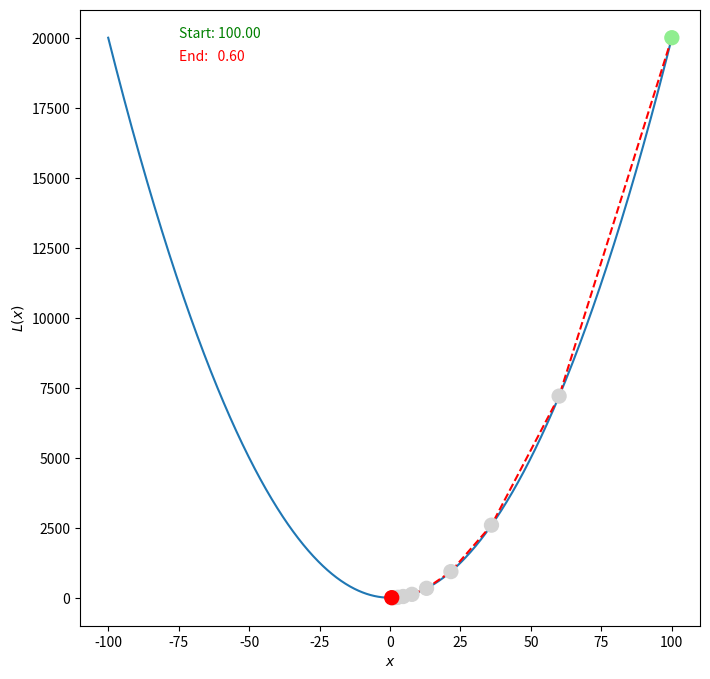
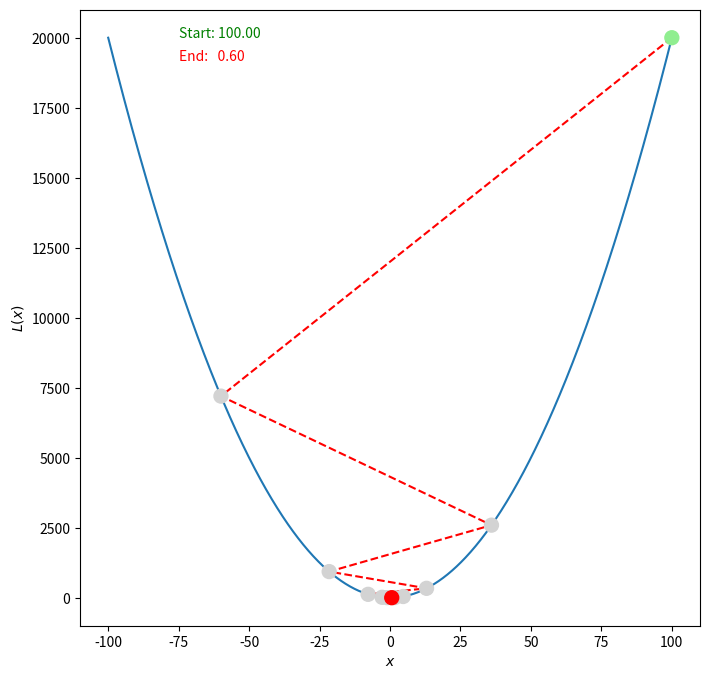
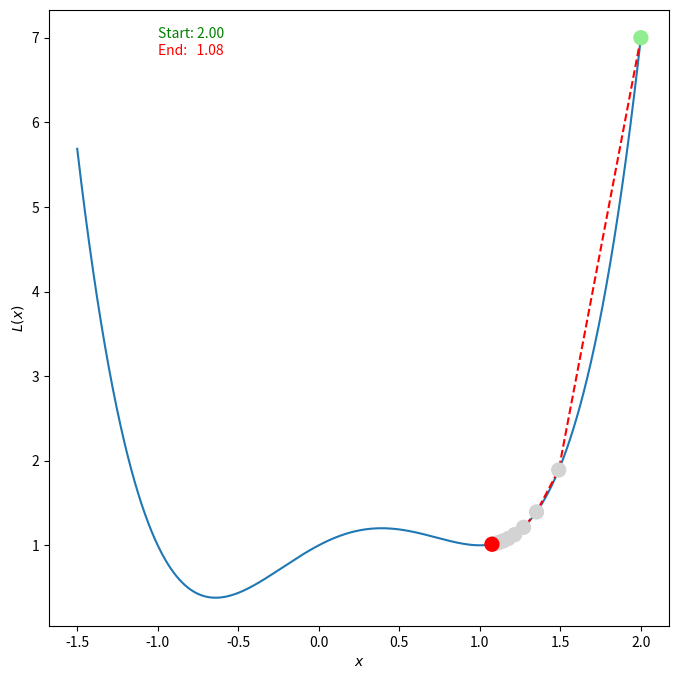
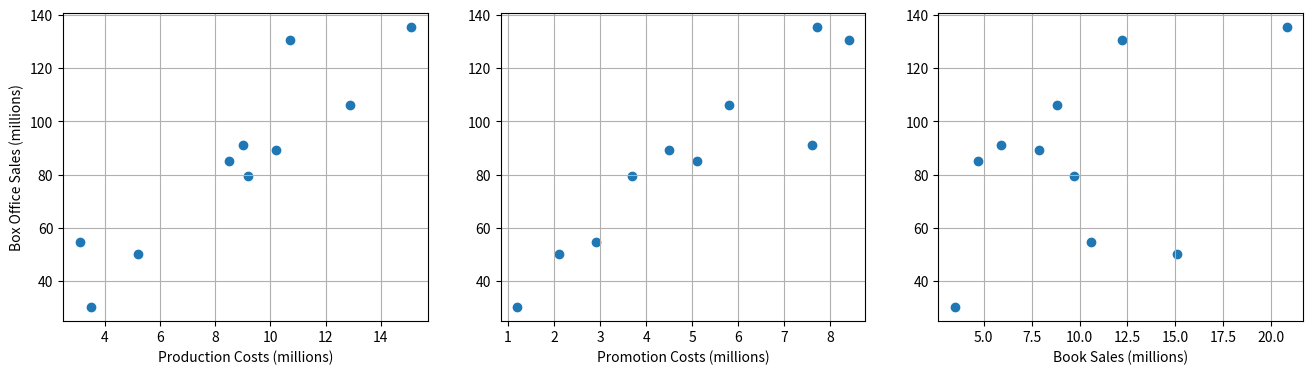

Reproduce these figures in Python, in order.
import numpy as np
import matplotlib.pyplot as plt
%matplotlib inline

def poly_grad(coefs, x):
    res = 0.0
    for i in range(len(coefs)):
        res += i * coefs[i] * (x**(i-1))
    return res


def grad_descent(poly, step_size=0.1, iterations=10, x=100.):
    x_list = [x]
    for i in range(iterations):
        x = x - (step_size * poly_grad(poly, x))
        x_list.append(x)
    return x_list


fig, ax = plt.subplots(figsize=(8, 8))

x_list = grad_descent([15, 0, 2])
colors = ['lightgreen'] + ['lightgray'] * (len(x_list) - 2) + ['r']

ax.plot(np.linspace(-100, 100, 1001), 2*(np.linspace(-100, 100, 1001)**2) + 15)
ax.plot(x_list, [2*(x**2) + 15 for x in x_list], c='r', ls='--')
ax.scatter(x_list, [2*(x**2) + 15 for x in x_list], c=colors, s=100, zorder=1000)
ax.text(-75, 20000, 'Start: {:.2f}'.format(x_list[0]), color='green')
ax.text(-75, 19200, 'End:   {:.2f}'.format(x_list[-1]), color='red')
ax.set_ylabel(r"$L(x)$")
ax.set_xlabel(r"$x$");


fig, ax = plt.subplots(figsize=(8, 8))

x_list = grad_descent([15, 0, 2], step_size=0.4)
colors = ['lightgreen'] + ['lightgray'] * (len(x_list) - 2) + ['r']

ax.plot(np.linspace(-100, 100, 1001), 2*(np.linspace(-100, 100, 1001)**2) + 15)
ax.plot(x_list, [2*(x**2) + 15 for x in x_list], c='r', ls='--')
ax.scatter(x_list, [2*(x**2) + 15 for x in x_list], c=colors, s=100, zorder=1000)
ax.text(-75, 20000, 'Start: {:.2f}'.format(x_list[0]), color='green')
ax.text(-75, 19200, 'End:   {:.2f}'.format(x_list[-1]), color='red')
ax.set_ylabel(r"$L(x)$")
ax.set_xlabel(r"$x$");


fig, ax = plt.subplots(figsize=(8, 8))

x = np.linspace(-1.5, 2, 1001)

def f(x):
    return 1 + x - (x ** 2) - (x ** 3) + (x ** 4)

x_list = grad_descent([1, 1, -1, -1, 1], x=2, step_size=0.03)
colors = ['lightgreen'] + ['lightgray'] * (len(x_list) - 2) + ['r']

ax.plot(x, f(x))
ax.plot(x_list, [f(x) for x in x_list], c='r', ls='--')
ax.scatter(x_list, [f(x) for x in x_list], c=colors, s=100, zorder=1000)
ax.text(-1, 7, 'Start: {:.2f}'.format(x_list[0]), color='green')
ax.text(-1, 6.8, 'End:   {:.2f}'.format(x_list[-1]), color='red')
ax.set_ylabel(r"$L(x)$")
ax.set_xlabel(r"$x$");


data = {
    'Box Office Sales': [85.1, 106.3, 50.2, 130.6, 54.8, 30.3, 79.4, 91.0, 135.4, 89.3],
    'Production Costs': [8.5, 12.9, 5.2, 10.7, 3.1, 3.5, 9.2, 9.0, 15.1, 10.2],
    'Promotion Costs': [5.1, 5.8, 2.1, 8.4, 2.9, 1.2, 3.7, 7.6, 7.7, 4.5],
    'Book Sales': [4.7, 8.8, 15.1, 12.2, 10.6, 3.5, 9.7, 5.9, 20.8, 7.9]
}


fig, axes = plt.subplots(1, 3, figsize=(16, 4))

for var, ax in zip(['Production Costs', 'Promotion Costs', 'Book Sales'], axes):
    ax.scatter(data[var], data['Box Office Sales'])
    ax.set_xlabel(var + ' (millions)')
    ax.grid(True)
    if var == 'Production Costs':
        ax.set_ylabel('Box Office Sales (millions)')


def loss_and_gradient(X, A, y):
    N = X.shape[0]
    yp = X.dot(A)
    loss = np.sum((y - yp) ** 2) / N
    gradient = -2 * X.T.dot(y - yp) / N
    return loss, gradient


data = {
    'Box Office Sales': [85.1, 106.3, 50.2, 130.6, 54.8, 30.3, 79.4, 91.0, 135.4, 89.3],
    'Production Costs': [8.5, 12.9, 5.2, 10.7, 3.1, 3.5, 9.2, 9.0, 15.1, 10.2],
    'Promotion Costs': [5.1, 5.8, 2.1, 8.4, 2.9, 1.2, 3.7, 7.6, 7.7, 4.5],
    'Book Sales': [4.7, 8.8, 15.1, 12.2, 10.6, 3.5, 9.7, 5.9, 20.8, 7.9]
}

N = len(data['Box Office Sales'])
y = np.array(data['Box Office Sales'])
X = np.vstack([np.ones(N), data['Production Costs'], data['Promotion Costs'], data['Book Sales']]).T
A = np.random.normal(size=(4,)) # the four model parameters

losses = []